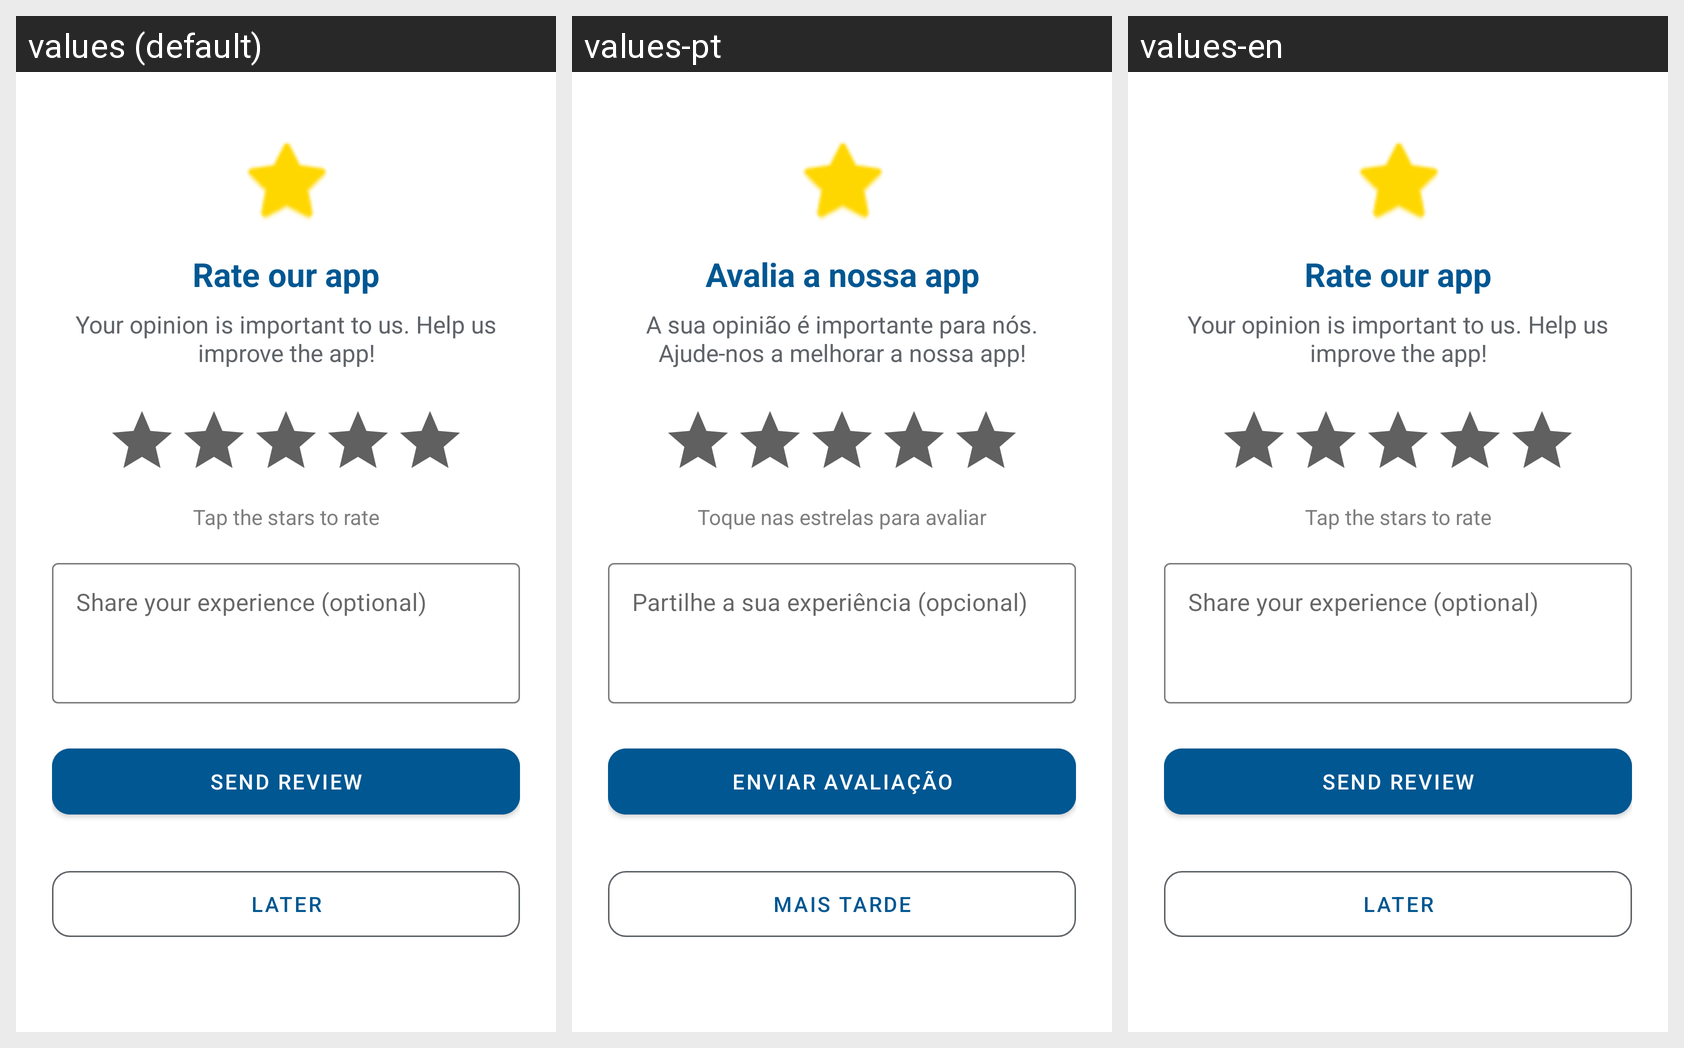

This grid shows one Android layout under several languages. Give, for every string resource on the screen, its name, the default text and each shown locale's text.
Android screen res/layout/dialog_rate_app.xml rendered under 3 locales, left to right: values (default), values-pt, values-en. Device: Nexus 5 (rendered at 1080×1920; each locale shown at half size, 540×960, under a caption strip naming it); theme Theme.Spotme.
Strings drawn on this screen, with the default value and each locale's value (text and hints the layout hard-codes, and strings that could not be matched under every locale, appear in the picture but are not listed):

rate_app_text
  values: Rate our app
  values-pt: Avalia a nossa app
  values-en: Rate our app

rate_app_description_text
  values: Your opinion is important to us. Help us improve the app!
  values-pt: A sua opinião é importante para nós. Ajude-nos a melhorar a nossa app!
  values-en: Your opinion is important to us. Help us improve the app!

click_stars_text
  values: Tap the stars to rate
  values-pt: Toque nas estrelas para avaliar
  values-en: Tap the stars to rate

share_experience_text
  values: Share your experience (optional)
  values-pt: Partilhe a sua experiência (opcional)
  values-en: Share your experience (optional)

send_avaliation_text
  values: Send review
  values-pt: Enviar avaliação
  values-en: Send review

send_later_text
  values: Later
  values-pt: Mais tarde
  values-en: Later
